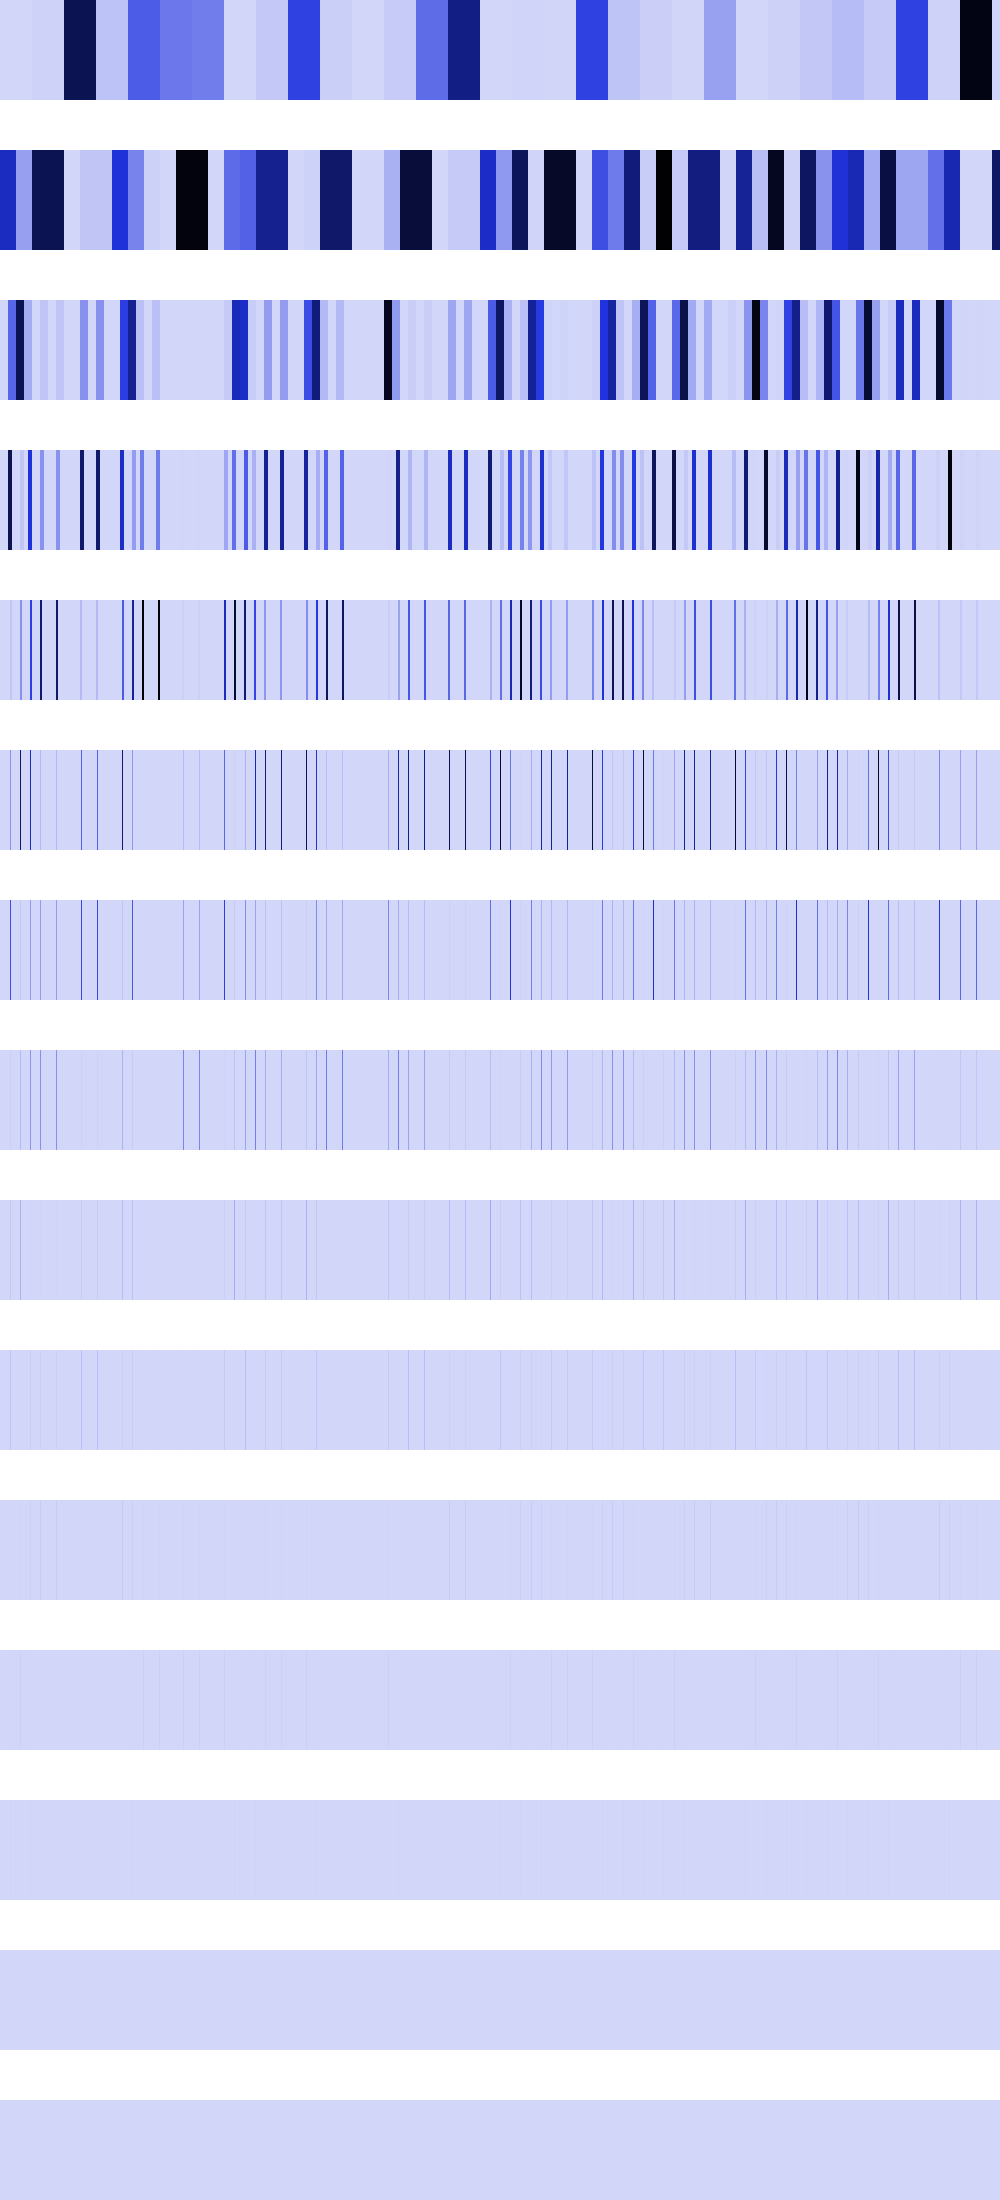

Data behind this chart, as committed beside it:
0, 0, 0, 0, 0, 0, 0, 0, 0, 0, 0, 0, 0, 0, 0, 0, 0, 0, 0, 0, 0, 0, 0, 0
561506048, 561506048, 561506048, 561506048, 561506048, 561506048, 561506048, 561506048, 561506048, 561506048, 561506048, 561506048, 561506048, 561506048, 561506048, 561506048, 158558736, 158558736, 158558736, 158558736, 158558736, 158558736, 158558736, 158558736
0, 0, 0, 0, 0, 0, 0, 0, 329206816, 329206816, 329206816, 329206816, 329206816, 329206816, 329206816, 329206816, 855441728, 855441728, 855441728, 855441728, 855441728, 855441728, 855441728, 855441728
0, 0, 0, 0, 0, 0, 0, 0, 855441728, 855441728, 855441728, 855441728, 0, 0, 0, 0, 0, 0, 0, 0, 49561600, 49561600, 49561600, 49561600
0, 0, 0, 0, 0, 0, 0, 0, 0, 0, 49561600, 49561600, 0, 0, 0, 0, 0, 0, 0, 0, 198246400, 198246400, 0, 0
0, 0, 0, 0, 0, 0, 0, 0, 0, 0, 198246400, 0, 0, 0, 0, 0, 0, 0, 0, 0, 792985600, 0, 0, 0
0, 0, 0, 0, 0, 0, 0, 0, 0, 0, 396492800, 0, 0, 0, 0, 0, 0, 0, 0, 0, 42467328, 0, 0, 0
0, 0, 0, 0, 0, 0, 0, 0, 0, 0, 21233664, 0, 0, 0, 0, 0, 0, 0, 0, 0, 84934656, 0, 0, 0
0, 0, 0, 0, 0, 0, 0, 0, 0, 0, 42467328, 0, 0, 0, 0, 0, 0, 0, 0, 0, 102760448, 0, 0, 0
0, 0, 0, 0, 0, 0, 0, 0, 0, 0, 51380224, 0, 0, 0, 0, 0, 0, 0, 0, 0, 4194304, 0, 0, 0
0, 0, 0, 0, 0, 0, 0, 0, 0, 0, 2097152, 0, 0, 0, 0, 0, 0, 0, 0, 0, 8388608, 0, 0, 0
0, 0, 0, 0, 0, 0, 0, 0, 0, 0, 4194304, 0, 0, 0, 0, 0, 0, 0, 0, 0, 16777216, 0, 0, 0
0, 0, 0, 0, 0, 0, 0, 0, 0, 0, 8388608, 0, 0, 0, 0, 0, 0, 0, 0, 0, 0, 0, 0, 0
0, 0, 0, 0, 0, 0, 0, 0, 0, 0, 0, 0, 0, 0, 0, 0, 0, 0, 0, 0, 0, 0, 0, 0
0, 0, 0, 0, 0, 0, 0, 0, 0, 0, 0, 0, 0, 0, 0, 0, 0, 0, 0, 0, 0, 0, 0, 0
